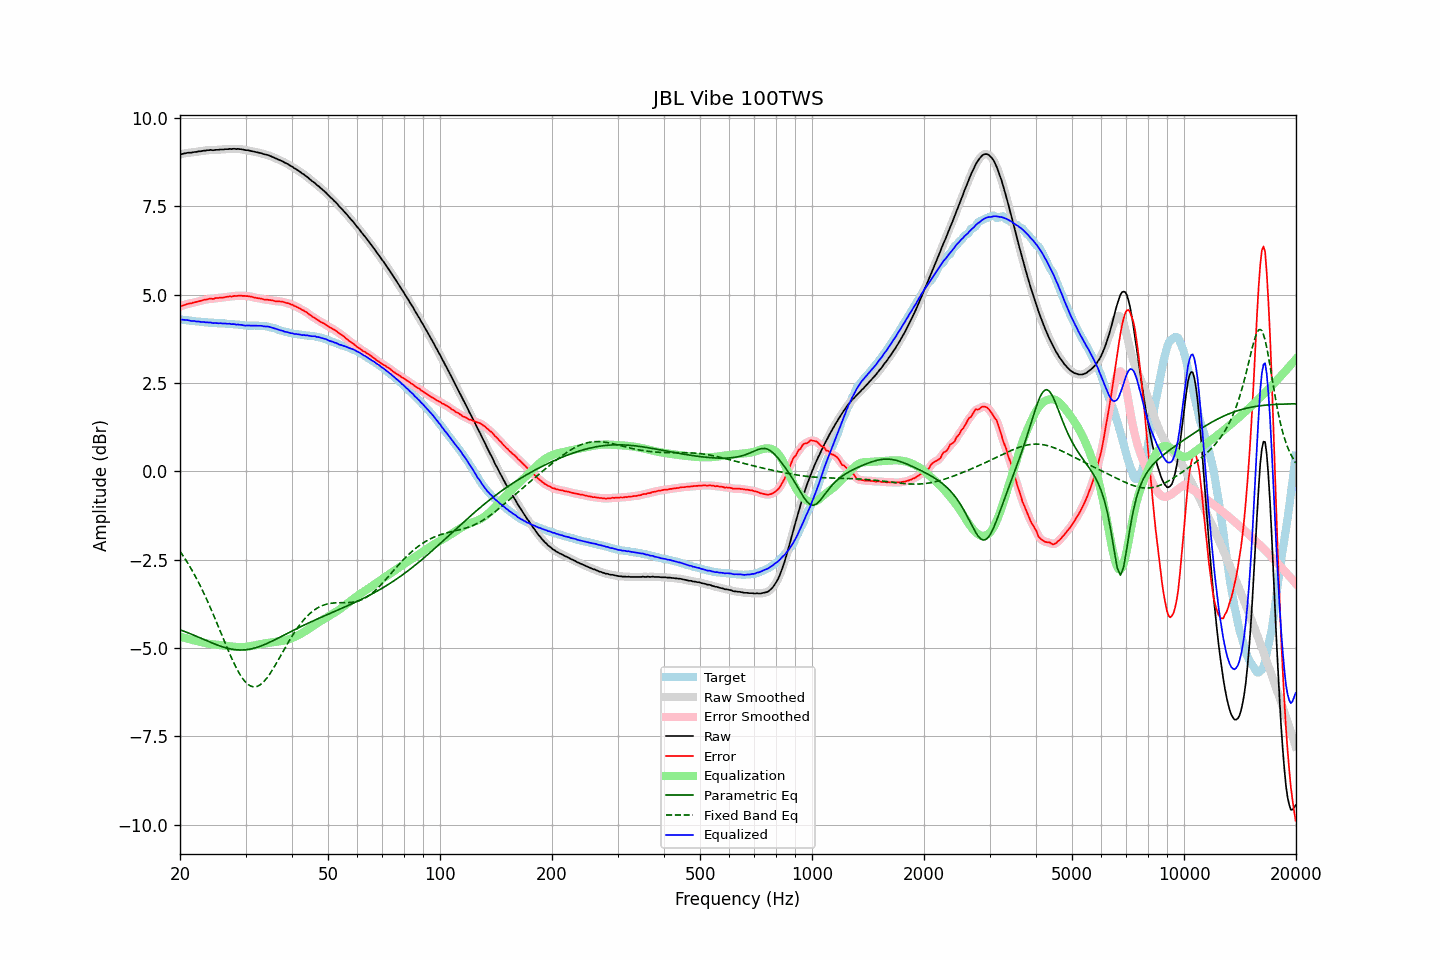

The file beside this chart, header and first rows:
frequency, raw, error, smoothed, error_smoothed, equalization, parametric_eq, fixed_band_eq, equalized_raw, equalized_smoothed, target
20.00, 8.97, 4.67, 8.97, 4.67, -4.67, -4.48, -2.26, 4.30, 4.30, 4.30
20.20, 8.98, 4.68, 8.98, 4.69, -4.69, -4.50, -2.33, 4.30, 4.30, 4.30
20.40, 8.99, 4.70, 8.99, 4.70, -4.70, -4.52, -2.39, 4.29, 4.29, 4.29
20.61, 9.00, 4.71, 9.00, 4.72, -4.71, -4.53, -2.46, 4.29, 4.29, 4.29
20.81, 9.01, 4.73, 9.01, 4.73, -4.73, -4.55, -2.53, 4.29, 4.29, 4.28
21.02, 9.02, 4.74, 9.02, 4.74, -4.74, -4.57, -2.61, 4.28, 4.28, 4.28
21.23, 9.02, 4.75, 9.02, 4.75, -4.75, -4.59, -2.68, 4.27, 4.27, 4.27
21.44, 9.02, 4.76, 9.03, 4.76, -4.76, -4.61, -2.76, 4.26, 4.26, 4.27
21.66, 9.03, 4.78, 9.03, 4.77, -4.78, -4.63, -2.84, 4.26, 4.26, 4.26
21.87, 9.04, 4.79, 9.04, 4.79, -4.79, -4.64, -2.92, 4.26, 4.25, 4.26
22.09, 9.04, 4.80, 9.05, 4.80, -4.80, -4.66, -3.01, 4.25, 4.25, 4.25
22.31, 9.05, 4.81, 9.05, 4.81, -4.81, -4.68, -3.10, 4.24, 4.24, 4.25
22.54, 9.06, 4.82, 9.06, 4.82, -4.82, -4.70, -3.18, 4.24, 4.24, 4.24
22.76, 9.06, 4.83, 9.07, 4.83, -4.83, -4.72, -3.28, 4.23, 4.24, 4.23
22.99, 9.07, 4.84, 9.07, 4.84, -4.84, -4.74, -3.37, 4.23, 4.23, 4.23
23.22, 9.08, 4.86, 9.08, 4.85, -4.85, -4.76, -3.47, 4.23, 4.23, 4.22
23.45, 9.08, 4.86, 9.09, 4.86, -4.86, -4.78, -3.56, 4.22, 4.22, 4.22
23.69, 9.09, 4.87, 9.09, 4.88, -4.87, -4.80, -3.66, 4.22, 4.22, 4.22
23.92, 9.09, 4.88, 9.10, 4.88, -4.88, -4.82, -3.76, 4.21, 4.22, 4.21
24.16, 9.10, 4.89, 9.10, 4.89, -4.89, -4.84, -3.87, 4.22, 4.21, 4.21
24.40, 9.09, 4.88, 9.10, 4.89, -4.89, -4.86, -3.97, 4.20, 4.20, 4.21
24.65, 9.09, 4.89, 9.10, 4.89, -4.90, -4.88, -4.08, 4.20, 4.20, 4.21
24.89, 9.10, 4.91, 9.10, 4.90, -4.90, -4.89, -4.19, 4.20, 4.20, 4.20
25.14, 9.10, 4.91, 9.10, 4.91, -4.91, -4.91, -4.30, 4.20, 4.20, 4.20
25.39, 9.10, 4.91, 9.11, 4.91, -4.91, -4.93, -4.41, 4.19, 4.20, 4.19
25.65, 9.11, 4.92, 9.11, 4.92, -4.92, -4.94, -4.52, 4.20, 4.19, 4.19
25.91, 9.11, 4.92, 9.11, 4.92, -4.92, -4.96, -4.63, 4.19, 4.19, 4.19
26.16, 9.11, 4.92, 9.12, 4.93, -4.93, -4.97, -4.74, 4.19, 4.19, 4.19
26.43, 9.12, 4.93, 9.12, 4.93, -4.93, -4.99, -4.85, 4.19, 4.18, 4.19
26.69, 9.12, 4.94, 9.12, 4.94, -4.94, -5.00, -4.96, 4.18, 4.18, 4.18
26.96, 9.12, 4.95, 9.13, 4.95, -4.94, -5.01, -5.07, 4.18, 4.18, 4.18
27.23, 9.13, 4.96, 9.13, 4.95, -4.95, -5.02, -5.17, 4.18, 4.18, 4.18
27.50, 9.12, 4.95, 9.13, 4.96, -4.96, -5.03, -5.28, 4.17, 4.17, 4.18
27.77, 9.13, 4.96, 9.13, 4.96, -4.96, -5.04, -5.37, 4.17, 4.17, 4.17
28.05, 9.13, 4.97, 9.13, 4.96, -4.97, -5.05, -5.47, 4.17, 4.16, 4.16
28.33, 9.12, 4.96, 9.13, 4.97, -4.97, -5.05, -5.56, 4.15, 4.16, 4.16
28.62, 9.13, 4.97, 9.13, 4.97, -4.97, -5.05, -5.65, 4.16, 4.16, 4.16
28.90, 9.12, 4.98, 9.13, 4.97, -4.97, -5.05, -5.73, 4.15, 4.15, 4.15
29.19, 9.12, 4.98, 9.12, 4.98, -4.97, -5.06, -5.80, 4.15, 4.15, 4.15
29.48, 9.11, 4.97, 9.11, 4.97, -4.97, -5.05, -5.87, 4.14, 4.14, 4.14
29.78, 9.10, 4.97, 9.10, 4.97, -4.97, -5.05, -5.93, 4.13, 4.13, 4.13
30.08, 9.09, 4.96, 9.10, 4.97, -4.97, -5.05, -5.97, 4.13, 4.13, 4.13
30.38, 9.09, 4.96, 9.09, 4.96, -4.96, -5.04, -6.02, 4.13, 4.13, 4.13
30.68, 9.08, 4.96, 9.08, 4.96, -4.95, -5.03, -6.05, 4.13, 4.13, 4.13
30.99, 9.07, 4.95, 9.07, 4.95, -4.95, -5.03, -6.08, 4.13, 4.13, 4.12
31.30, 9.06, 4.94, 9.06, 4.94, -4.94, -5.02, -6.09, 4.13, 4.13, 4.12
31.61, 9.05, 4.92, 9.05, 4.93, -4.93, -5.01, -6.10, 4.12, 4.12, 4.13
31.93, 9.04, 4.92, 9.04, 4.92, -4.92, -4.99, -6.09, 4.12, 4.12, 4.13
32.24, 9.03, 4.91, 9.03, 4.91, -4.91, -4.98, -6.09, 4.12, 4.12, 4.13
32.57, 9.02, 4.90, 9.02, 4.90, -4.90, -4.96, -6.06, 4.12, 4.13, 4.12
32.89, 9.01, 4.89, 9.01, 4.89, -4.89, -4.95, -6.04, 4.12, 4.12, 4.12
33.22, 9.00, 4.89, 9.00, 4.88, -4.88, -4.93, -6.00, 4.12, 4.12, 4.12
33.55, 8.98, 4.87, 8.99, 4.87, -4.88, -4.91, -5.96, 4.11, 4.11, 4.11
33.89, 8.97, 4.86, 8.97, 4.86, -4.87, -4.89, -5.91, 4.10, 4.11, 4.11
34.23, 8.96, 4.86, 8.96, 4.86, -4.86, -4.87, -5.85, 4.10, 4.10, 4.10
34.57, 8.95, 4.86, 8.95, 4.86, -4.85, -4.85, -5.79, 4.10, 4.10, 4.10
34.92, 8.93, 4.85, 8.93, 4.85, -4.85, -4.83, -5.73, 4.09, 4.09, 4.08
35.27, 8.91, 4.84, 8.91, 4.84, -4.84, -4.81, -5.65, 4.07, 4.07, 4.07
35.62, 8.89, 4.84, 8.89, 4.83, -4.84, -4.79, -5.58, 4.06, 4.06, 4.06
35.97, 8.87, 4.82, 8.87, 4.82, -4.83, -4.77, -5.51, 4.04, 4.04, 4.05
... 635 more rows
